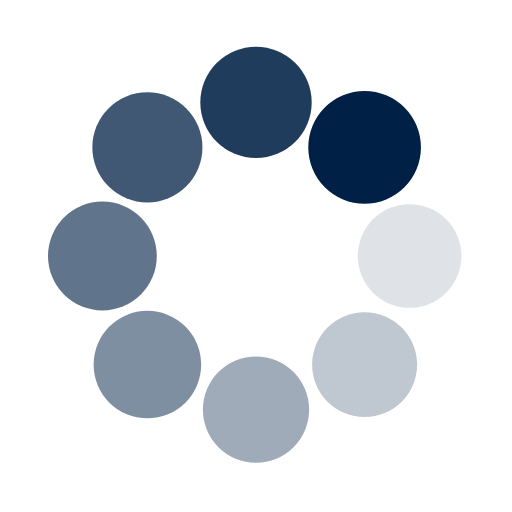
t = 0.00 s
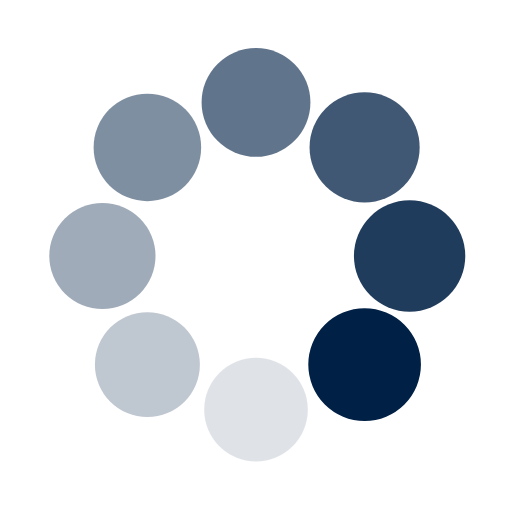
t = 0.40 s
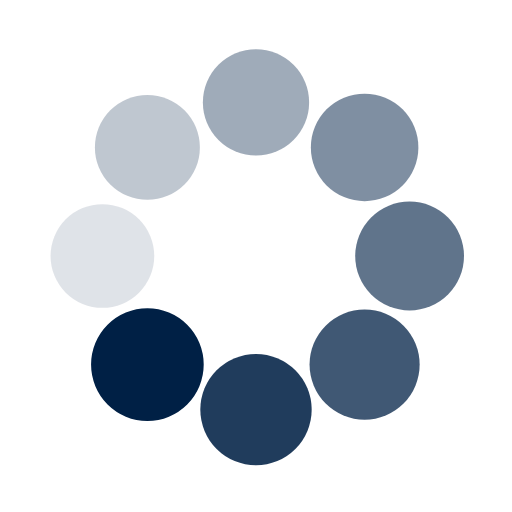
t = 0.80 s
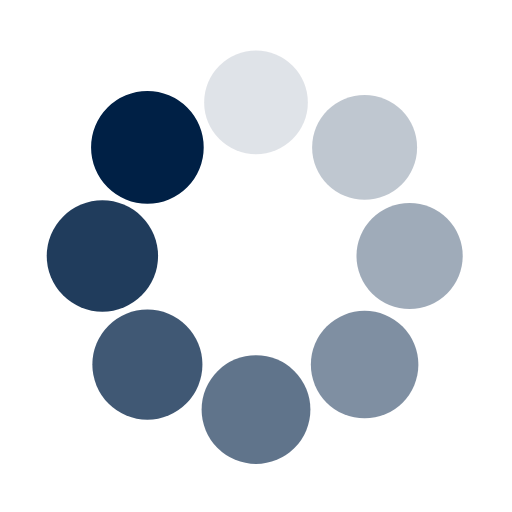
t = 1.20 s

The animated SVG that drew these frames (rendered in a browser with its animation timeline set to each time). Animation: 16 SMIL elements (animate=8,animateTransform=8); one cycle of 1.60 s, repeats indefinitely.

<svg class="lds-spin" width="200px"  height="200px"  xmlns="http://www.w3.org/2000/svg" xmlns:xlink="http://www.w3.org/1999/xlink" viewBox="0 0 100 100" preserveAspectRatio="xMidYMid" style="background: rgba(0, 0, 0, 0) none repeat scroll 0% 0%;"><g transform="translate(80,50)">
<g transform="rotate(0)">
<circle cx="0" cy="0" r="10" fill="#002045" fill-opacity="1">
  <animateTransform attributeName="transform" type="scale" begin="-1.4000000000000001s" values="1.1 1.1;1 1" keyTimes="0;1" dur="1.6s" repeatCount="indefinite"></animateTransform>
  <animate attributeName="fill-opacity" keyTimes="0;1" dur="1.6s" repeatCount="indefinite" values="1;0" begin="-1.4000000000000001s"></animate>
</circle>
</g>
</g><g transform="translate(71.21320343559643,71.21320343559643)">
<g transform="rotate(45)">
<circle cx="0" cy="0" r="10" fill="#002045" fill-opacity="0.875">
  <animateTransform attributeName="transform" type="scale" begin="-1.2000000000000002s" values="1.1 1.1;1 1" keyTimes="0;1" dur="1.6s" repeatCount="indefinite"></animateTransform>
  <animate attributeName="fill-opacity" keyTimes="0;1" dur="1.6s" repeatCount="indefinite" values="1;0" begin="-1.2000000000000002s"></animate>
</circle>
</g>
</g><g transform="translate(50,80)">
<g transform="rotate(90)">
<circle cx="0" cy="0" r="10" fill="#002045" fill-opacity="0.75">
  <animateTransform attributeName="transform" type="scale" begin="-1s" values="1.1 1.1;1 1" keyTimes="0;1" dur="1.6s" repeatCount="indefinite"></animateTransform>
  <animate attributeName="fill-opacity" keyTimes="0;1" dur="1.6s" repeatCount="indefinite" values="1;0" begin="-1s"></animate>
</circle>
</g>
</g><g transform="translate(28.786796564403577,71.21320343559643)">
<g transform="rotate(135)">
<circle cx="0" cy="0" r="10" fill="#002045" fill-opacity="0.625">
  <animateTransform attributeName="transform" type="scale" begin="-0.8s" values="1.1 1.1;1 1" keyTimes="0;1" dur="1.6s" repeatCount="indefinite"></animateTransform>
  <animate attributeName="fill-opacity" keyTimes="0;1" dur="1.6s" repeatCount="indefinite" values="1;0" begin="-0.8s"></animate>
</circle>
</g>
</g><g transform="translate(20,50.00000000000001)">
<g transform="rotate(180)">
<circle cx="0" cy="0" r="10" fill="#002045" fill-opacity="0.5">
  <animateTransform attributeName="transform" type="scale" begin="-0.6000000000000001s" values="1.1 1.1;1 1" keyTimes="0;1" dur="1.6s" repeatCount="indefinite"></animateTransform>
  <animate attributeName="fill-opacity" keyTimes="0;1" dur="1.6s" repeatCount="indefinite" values="1;0" begin="-0.6000000000000001s"></animate>
</circle>
</g>
</g><g transform="translate(28.78679656440357,28.786796564403577)">
<g transform="rotate(225)">
<circle cx="0" cy="0" r="10" fill="#002045" fill-opacity="0.375">
  <animateTransform attributeName="transform" type="scale" begin="-0.4s" values="1.1 1.1;1 1" keyTimes="0;1" dur="1.6s" repeatCount="indefinite"></animateTransform>
  <animate attributeName="fill-opacity" keyTimes="0;1" dur="1.6s" repeatCount="indefinite" values="1;0" begin="-0.4s"></animate>
</circle>
</g>
</g><g transform="translate(49.99999999999999,20)">
<g transform="rotate(270)">
<circle cx="0" cy="0" r="10" fill="#002045" fill-opacity="0.25">
  <animateTransform attributeName="transform" type="scale" begin="-0.2s" values="1.1 1.1;1 1" keyTimes="0;1" dur="1.6s" repeatCount="indefinite"></animateTransform>
  <animate attributeName="fill-opacity" keyTimes="0;1" dur="1.6s" repeatCount="indefinite" values="1;0" begin="-0.2s"></animate>
</circle>
</g>
</g><g transform="translate(71.21320343559643,28.78679656440357)">
<g transform="rotate(315)">
<circle cx="0" cy="0" r="10" fill="#002045" fill-opacity="0.125">
  <animateTransform attributeName="transform" type="scale" begin="0s" values="1.1 1.1;1 1" keyTimes="0;1" dur="1.6s" repeatCount="indefinite"></animateTransform>
  <animate attributeName="fill-opacity" keyTimes="0;1" dur="1.6s" repeatCount="indefinite" values="1;0" begin="0s"></animate>
</circle>
</g>
</g></svg>